4-way image classification set "datasets" from GitHub (doroke7/landan-sample-python); label vocabulary: club, diamond, heart, spade.

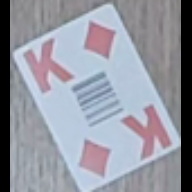
Label: diamond

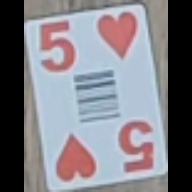
Label: heart

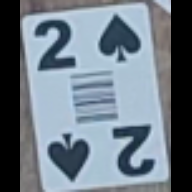
Label: spade

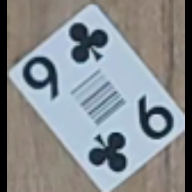
Label: club

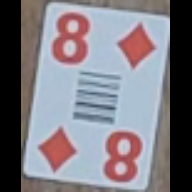
Label: diamond

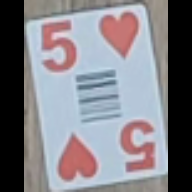
Label: heart
